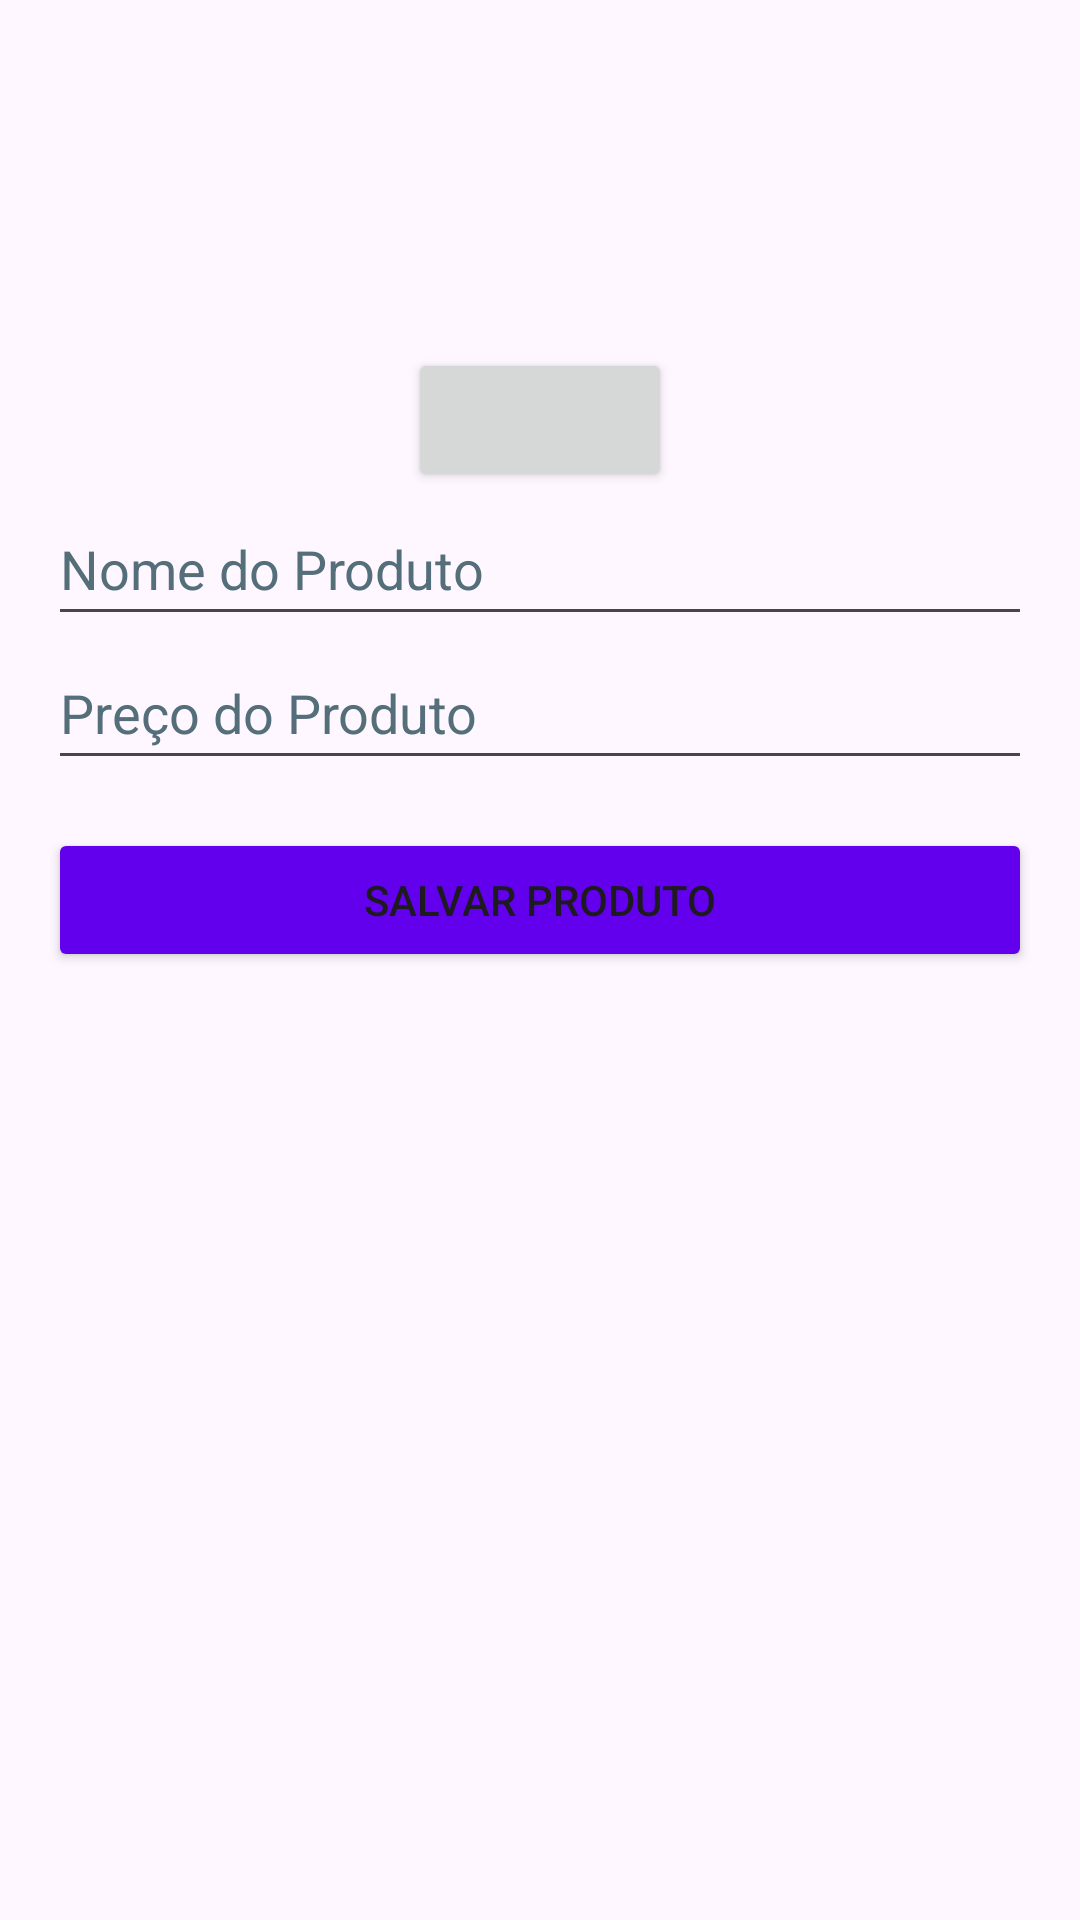

Reconstruct the res/layout file that produces this screen, plus the resources it refers to.
<!-- AndroidManifest.xml: application theme Theme.ComprasOnline -->
<!-- res/layout/activity_add_product.xml -->
<?xml version="1.0" encoding="utf-8"?>
<ScrollView xmlns:android="http://schemas.android.com/apk/res/android"
    xmlns:tools="http://schemas.android.com/tools"
    android:layout_width="match_parent"
    android:layout_height="match_parent"
    android:padding="16dp">

    <LinearLayout
        android:orientation="vertical"
        android:layout_width="match_parent"
        android:layout_height="wrap_content">

        <ImageView
            android:id="@+id/product_image"
            android:layout_width="100dp"
            android:layout_height="100dp"
            android:layout_gravity="center"
            android:contentDescription="@string/product_image"
            android:src="@drawable/ic_launcher_foreground"
            tools:ignore="ImageContrastCheck" />

        <Button
            android:id="@+id/select_image_button"
            android:layout_width="wrap_content"
            android:layout_height="wrap_content"
            android:layout_gravity="center"
            android:contentDescription="@string/select_image"
            android:text="@string/selecionar_imagem" />

        <EditText
            android:id="@+id/name_input"
            android:layout_width="match_parent"
            android:layout_height="wrap_content"
            android:autofillHints=""
            android:hint="@string/nome_do_produto"
            android:inputType="text"
            android:minHeight="48dp"
            android:textColorHint="#546E7A"
            tools:ignore="VisualLintTextFieldSize" />

        <EditText
            android:id="@+id/price_input"
            android:layout_width="match_parent"
            android:layout_height="wrap_content"
            android:autofillHints=""
            android:hint="@string/pre_o_do_produto"
            android:inputType="numberDecimal"
            android:minHeight="48dp"
            android:textColorHint="#546E7A"
            tools:ignore="VisualLintTextFieldSize" />

        <Button
            android:id="@+id/save_product_button"
            android:layout_width="match_parent"
            android:layout_height="wrap_content"
            android:text="@string/salvar_produto"
            android:layout_marginTop="16dp"
            android:backgroundTint="@color/purple_500" />

    </LinearLayout>
</ScrollView>
<!-- resources referenced by this layout -->
<resources>
  <string name="nome_do_produto">Nome do Produto</string>
  <string name="pre_o_do_produto">Preço do Produto</string>
  <string name="product_image">Product Image</string>
  <string name="salvar_produto">Salvar Produto</string>
  <string name="selecionar_imagem" />
  <string name="select_image">Select Image</string>
  <style name="Theme.ComprasOnline" parent="Base.Theme.ComprasOnline" />
  <style name="Base.Theme.ComprasOnline" parent="Theme.Material3.DayNight.NoActionBar">
          
          
      </style>
  <!-- not gathered from this repository: default colours our renderer supplied (Android Studio template values) -->
  <color name="purple_500">#FF6200EE</color>
</resources>
